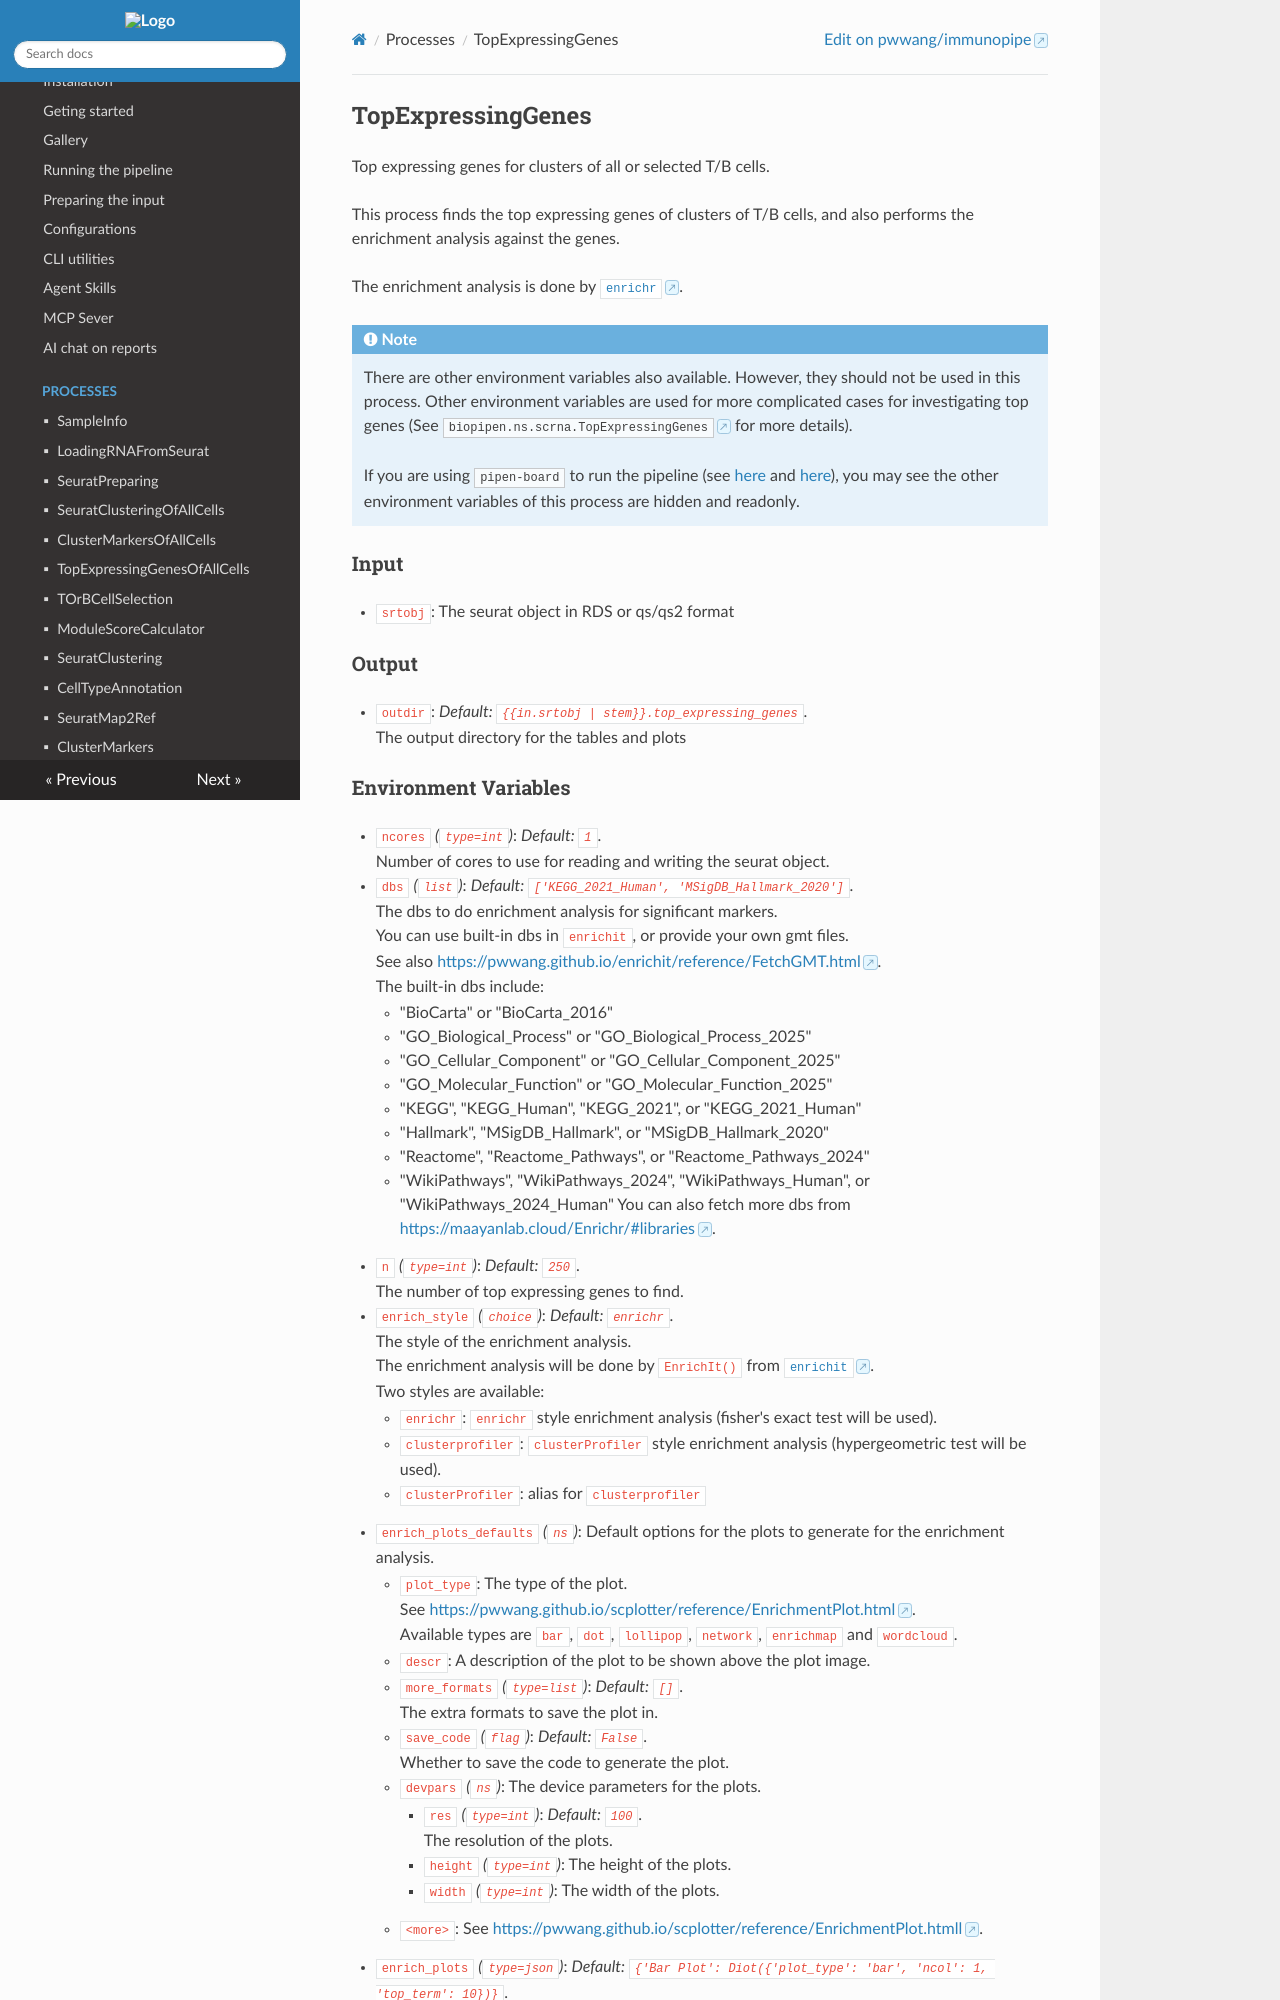

repository: pwwang/immunopipe · page: 2.7.1/processes/TopExpressingGenes/index.html · generator: mkdocs

# TopExpressingGenes

Top expressing genes for clusters of all or selected T/B cells.



This process finds the top expressing genes of clusters of T/B cells, and also
performs the enrichment analysis against the genes.<br />

The enrichment analysis is done by
[`enrichr`](https://maayanlab.cloud/Enrichr/).<br />

/// Note
There are other environment variables also available. However, they should not
be used in this process. Other environment variables are used for more
complicated cases for investigating top genes
(See [`biopipen.ns.scrna.TopExpressingGenes`](https://pwwang.github.io/biopipen/api/biopipen.ns.scrna/#biopipen.ns.scrna.TopExpressingGenes) for more details).<br />

If you are using `pipen-board` to run the pipeline
(see [here](../running.md#run-the-pipeline-via-pipen-board) and
[here](../running.md#run-the-pipeline-via-pipen-board-using-docker-image)),
you may see the other environment variables of this process are hidden and
readonly.<br />
///

## Input

- `srtobj`:
    The seurat object in RDS or qs/qs2 format

## Output

- `outdir`: *Default: `{{in.srtobj | stem}}.top_expressing_genes`*. <br />
    The output directory for the tables and plots
